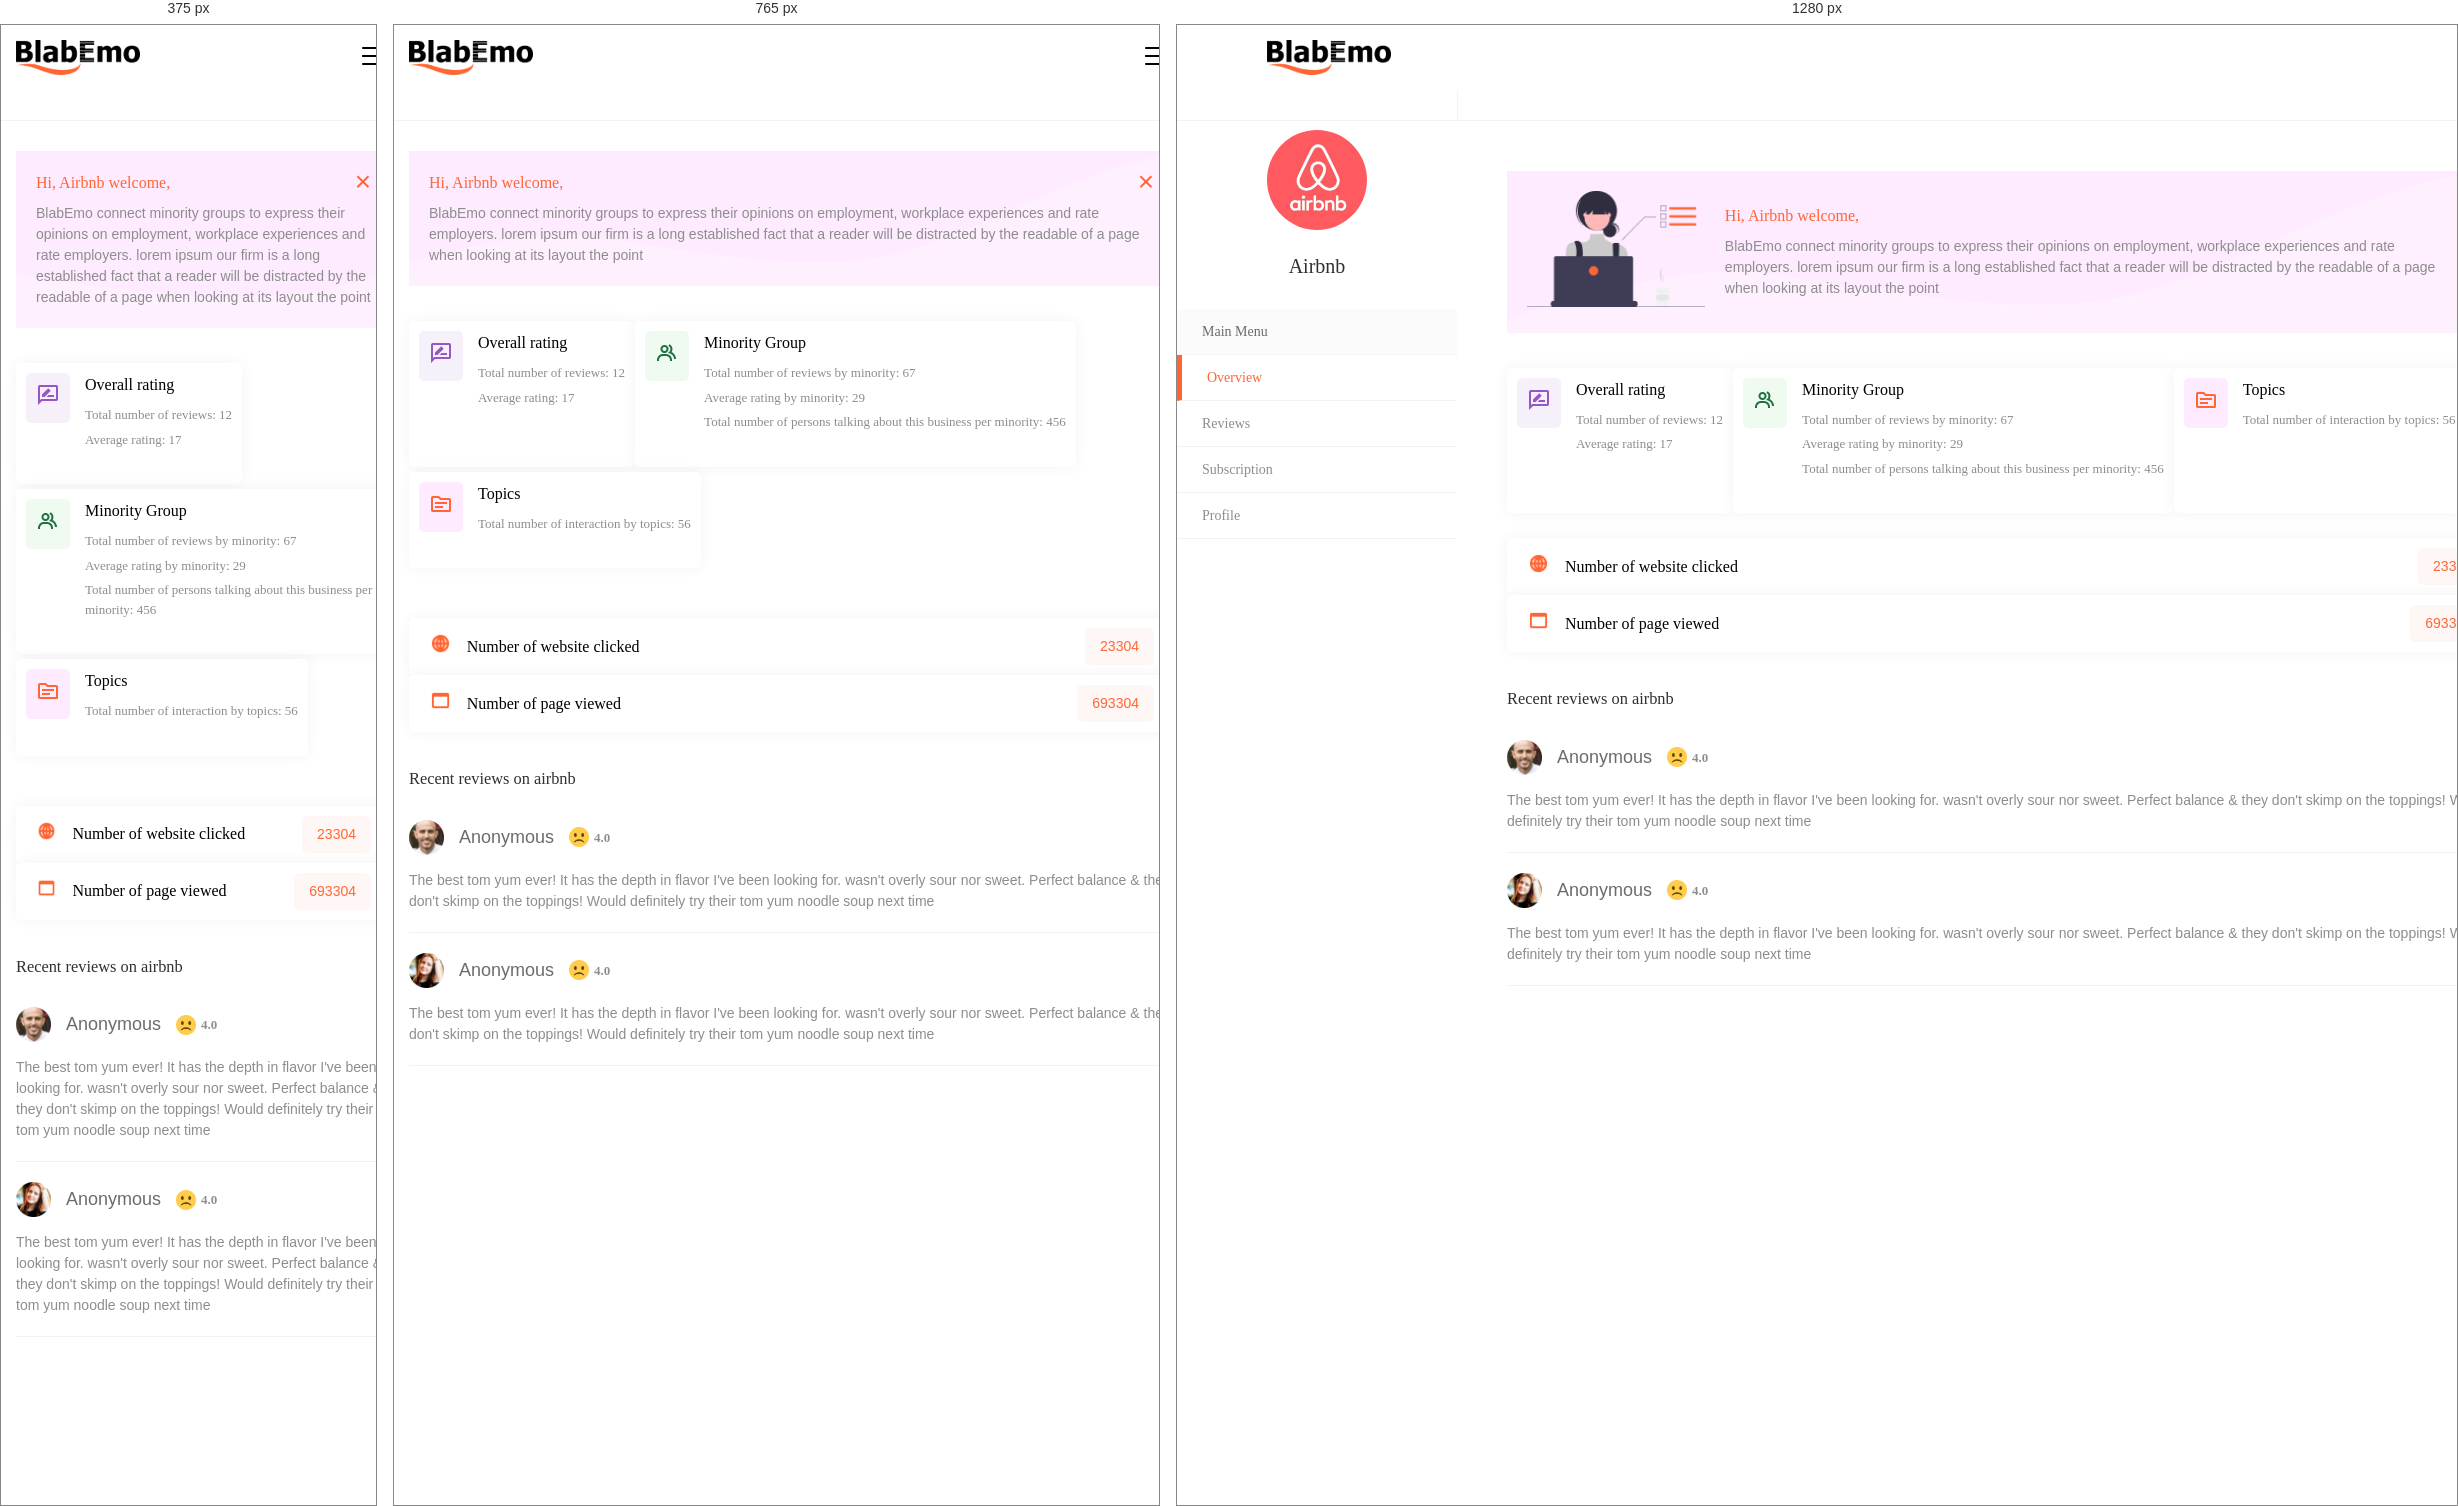
Rendered at 375 px, 765 px and 1280 px, left to right.

<!-- file: business-dashboard.html -->
<!DOCTYPE html>
<html lang="en" dir="ltr">
  <head>
    <meta charset="utf-8" />
    <meta http-equiv="X-UA-Compatible" content="IE=edge" />
    <meta name="viewport" content="width=device-width, initial-scale=1.0" />
    <meta http-equiv="Pragma" content="no-cache" />
    <meta http-equiv="no-cache" />
    <meta http-equiv="Expires" content="0" />
    <meta http-equiv="Cache-Control" content="no-cache" />
    <meta name="author" content="Yomi Akande" />
    <meta
      name="description"
      content="Grow your business with real-time reviews"
    />
    <meta name="keywords" content="" />

    <!--  Essential META Tags -->
    <meta property="og:title" content="Blabemo" />
    <meta
      property="og:description"
      content="Grow your business with real-time reviews"
    />
    <meta property="og:image" content="assets/images/favicon.ico" />
    <meta property="og:url" content="" />
    <meta name="twitter:card" content="summary_large_image" />

    <!--  Non-Essential, But Recommended -->
    <meta property="og:site_name" content="Blabemo" />
    <meta name="twitter:image:alt" content="Blabemo logo" />

    <!--  Non-Essential, But Required for Analytics -->
    <meta property="fb:app_id" content="your_app_id" />
    <meta name="twitter:site" content="@website-username" />

    <title>Blabemo - Grow your business with real-time reviews</title>

    <!-- favicon -->
    <link
      rel="shortcut icon"
      href="assets/images/favicon.ico"
      type="image/x-icon"
    />
    <link rel="icon" href="assets/images/favicon.ico" type="image/x-icon" />

    <!-- ########## CSS LINKS ########## -->
    <link rel="stylesheet" href="assets/css/bootstrap.min.css" />
    <link rel="stylesheet" href="assets/css/croppie.css" />
    <link
      rel="stylesheet"
      href="https://cdnjs.cloudflare.com/ajax/libs/font-awesome/6.0.0-beta2/css/all.min.css"
      integrity="sha512-YWzhKL2whUzgiheMoBFwW8CKV4qpHQAEuvilg9FAn5VJUDwKZZxkJNuGM4XkWuk94WCrrwslk8yWNGmY1EduTA=="
      crossorigin="anonymous"
      referrerpolicy="no-referrer"
    />

    <link rel="stylesheet" href="assets/css/style.css" />
  </head>
  <body>
    <!-- Header begin -->
    <header class="home-header" id="home">
      <div class="nav-header">
        <a href="">
          <img
            class="logo"
            src="assets/images/blabemo.png"
            height="35px"
            alt="Blabemo Logo"
          />
        </a>

        <div class="dash-menu-icon">
          <span></span>
          <span></span>
          <span></span>
          <span></span>
        </div>
      </div>
    </header>
    <!-- Header end -->

    <section class="dashboard-content">
      <div class="dashboard-sidebar">
        <div class="brand-logo">
          <img src="assets/images/airbnb.png" alt="" />
          <h3>Airbnb</h3>
        </div>
        <ul class="sidebar-nav">
          <li class="heading">Main Menu</li>
          <a href="">
            <li class="active">Overview</li>
          </a>
          <a href="">
            <li>Reviews</li>
          </a>
          <a href="">
            <li>Subscription</li>
          </a>
          <a href="">
            <li>Profile</li>
          </a>
        </ul>
      </div>
      <div class="dashboard-main">
        <div class="dashboard-alert">
          <span class="alert-close">&times;</span>
          <div class="alert-icon">
            <img src="assets/images/alert-icon.png" alt="" />
          </div>
          <div class="alert-details">
            <h5>Hi, Airbnb welcome,</h5>
            <p>
              BlabEmo connect minority groups to express their opinions on
              employment, workplace experiences and rate employers. lorem ipsum
              our firm is a long established fact that a reader will be
              distracted by the readable of a page when looking at its layout
              the point
            </p>
          </div>
        </div>
        <div class="dash-info">
          <span class="dash-info-close">&times;</span>
          <div class="row row-flex">
            <div class="col-lg-4">
              <div class="info-box">
                <div class="icon" style="background: #f5f0fa">
                  <img src="assets/images/rate-review.png" alt="" />
                </div>
                <div class="info-details">
                  <h3>Overall rating</h3>
                  <ul>
                    <li>Total number of reviews: 12</li>
                    <li>Average rating: 17</li>
                  </ul>
                </div>
              </div>
            </div>
            <div class="col-lg-4">
              <div class="info-box">
                <div class="icon" style="background: #effaf1">
                  <img src="assets/images/bx-group.png" alt="" />
                </div>
                <div class="info-details">
                  <h3>Minority Group</h3>
                  <ul>
                    <li>Total number of reviews by minority: 67</li>
                    <li>Average rating by minority: 29</li>
                    <li>
                      Total number of persons talking about this business per
                      minority: 456
                    </li>
                  </ul>
                </div>
              </div>
            </div>
            <div class="col-lg-4">
              <div class="info-box">
                <div class="icon" style="background: #ffebff">
                  <img src="assets/images/topic.png" alt="" />
                </div>
                <div class="info-details">
                  <h3>Topics</h3>
                  <ul>
                    <li>Total number of interaction by topics: 56</li>
                  </ul>
                </div>
              </div>
            </div>
          </div>
          <div class="row stat">
            <div class="col-lg-6">
              <div class="info-box2">
                <div class="icon">
                  <img src="assets/images/web.png" alt="" />
                </div>
                <div class="info-details">
                  <h3>Number of website clicked</h3>
                  <span>23304</span>
                </div>
              </div>
            </div>
            <div class="col-lg-6">
              <div class="info-box2">
                <div class="icon">
                  <img src="assets/images/web-asset.png" alt="" />
                </div>
                <div class="info-details">
                  <h3>Number of page viewed</h3>
                  <span>693304</span>
                </div>
              </div>
            </div>
          </div>
        </div>

        <div class="recent-reviews">
          <h3>Recent reviews on airbnb</h3>

          <div class="dash-review">
            <div class="dash-review-header">
              <div class="dash-review-img">
                <img src="assets/images/Ellipse 1.png" alt="" />
              </div>
              Anonymous
              <div class="rating">
                <img src="assets/images/dissatisfied.png" alt="" />
                <span>4.0</span>
              </div>
            </div>
            <p>
              The best tom yum ever! It has the depth in flavor I've been
              looking for. wasn't overly sour nor sweet. Perfect balance & they
              don't skimp on the toppings! Would definitely try their tom yum
              noodle soup next time
            </p>
          </div>

          <div class="dash-review">
            <div class="dash-review-header">
              <div class="dash-review-img">
                <img src="assets/images/Ellipse 2.png" alt="" />
              </div>
              Anonymous
              <div class="rating">
                <img src="assets/images/dissatisfied.png" alt="" />
                <span>4.0</span>
              </div>
            </div>
            <p>
              The best tom yum ever! It has the depth in flavor I've been
              looking for. wasn't overly sour nor sweet. Perfect balance & they
              don't skimp on the toppings! Would definitely try their tom yum
              noodle soup next time
            </p>
          </div>
        </div>
      </div>
    </section>

    <script src="assets/js/jquery-3.6.0.min.js"></script>
    <script src="assets/js/bootstrap.min.js"></script>
    <script
      src="https://cdnjs.cloudflare.com/ajax/libs/font-awesome/6.0.0-beta2/js/all.min.js"
      integrity="sha512-cyAbuGborsD25bhT/uz++wPqrh5cqPh1ULJz4NSpN9ktWcA6Hnh9g+CWKeNx2R0fgQt+ybRXdabSBgYXkQTTmA=="
      crossorigin="anonymous"
      referrerpolicy="no-referrer"
    ></script>
    <script src="assets/js/croppie.min.js"></script>

    <script src="assets/js/main.js"></script>
  </body>
</html>


/* @media block from style.css */
@media screen and (max-width: 991px) {
  .advert-hero {
    padding: 30px 15px;
    height: auto;
    overflow: hidden;
  }
  .advert-hero > p {
    width: 100%;
    margin: 0 auto 60px;
  }
  .get-started {
    position: relative;
    width: 100%;
    margin-left: 0%;
    margin-top: 30px;
  }
  .get-started .header {
    padding: 15px;
  }
  .get-started .body {
    padding: 15px;
  }
  .get-started form {
    margin-top: 20px;
  }
  .get-started button {
    margin: 10px 0 20px;
  }
  .advert-hero-footer {
    padding: 30px 50px;
  }
  .blab-benefit,
  .blab-features {
    padding: 40px 15px;
  }
  .blab-benefit h6,
  .blab-features h6 {
    margin-bottom: 40px;
  }
  .benefit-icon {
    height: 70px;
    width: 70px;
  }
  .benefit-data {
    width: calc(100% - 85px);
  }
  .benefit-testimonial-container {
    padding: 40px 0 0 0;
    flex-direction: column;
  }
  .benefit-testimonial-container img {
    margin-right: 0;
  }
  .benefit-testimonial {
    padding: 15px;
    text-align: center;
  }
  .find-more {
    padding: 30px 15px;
  }
  .advert-footer {
    padding: 30px 15px;
    text-align: center;
  }
  .ad-footer button {
    padding: 10px;
    margin-top: 25px;
  }
}

/* @media block from style.css */
@media screen and (max-width: 991px) {
  .header2,
  .header3 {
    padding: 40px 15px;
    display: block;
  }
  .breadcrumbs {
    padding: 15px;
  }
  .results-container {
    padding: 30px 15px;
  }
  .result-box:first-of-type {
    margin-top: 30px;
  }
  .result-box {
    flex-direction: column;
    height: auto;
    margin-bottom: 25px;
  }
  .result-info-header {
    display: block;
  }
  .result-info-header button {
    margin-top: 15px;
  }
  .result-info {
    width: 100%;
    padding: 15px 0 0;
  }
  .result-info p {
    width: 100%;
  }
}

/* @media block from style.css */
@media screen and (max-width: 991px) {
  .signup-bg,
  .signup-bg2 {
    padding: 20px 15px;
  }
  .signup-caption {
    text-align: center;
    margin-bottom: 55px;
  }
  .signup-caption p {
    width: 100%;
  }
  .signup-box {
    padding: 30px 15px;
    margin-bottom: 25px;
  }
  .signup-options {
    margin-top: 30px;
  }
}

/* @media block from style.css */
@media screen and (max-width: 991px) {
  .cookies-alert {
    padding: 20px 15px;
  }
}

/* @media block from style.css */
@media screen and (max-width: 991px) {
  .about-hero {
    padding: 60px 15px;
  }
  .about-hero h3 {
    width: 100%;
  }
  .about-tab {
    padding: 0 10px;
  }
  .about-tab li {
    display: inline-block;
    padding: 15px 5px;
  }
  .about {
    padding: 40px 15px;
  }
  .about-us {
    flex-direction: column;
    padding: 30px 0;
  }
  .blab-icon {
    width: 180px;
    padding: 0 30px 30px;
  }
  .mission {
    padding: 30px 0;
  }
  .contact-form form {
    margin-top: 35px;
  }
}

/* @media block from style.css */
@media screen and (max-width: 991px) {
  .business-img {
    width: 80px;
    height: 80px;
  }
  .business-info {
    width: calc(100% - 80px);
    padding-left: 10px;
  }
  .business-info .location {
    margin: 5px 0;
  }
  .tab-content {
    padding: 30px 0;
  }
  .review-tags-container {
    margin: 25px 0;
    max-height: 350px;
  }
  .review-tag {
    margin-bottom: 15px;
  }
  .review-login {
    padding: 0;
    margin: 20px 0;
  }
  .recentReviewsTab {
    max-height: 800px;
  }
  .recent-review {
    margin-bottom: 20px;
  }
  .recent-review-img,
  .blab-img {
    width: 35px !important;
    height: 35px;
  }
}

/* @media block from style.css */
@media screen and (max-width: 991px) {
  .page-content {
    padding: 15px;
  }
  .post-blab {
    padding: 15px;
  }
  .post-blab .profile-img {
    width: 45px;
    height: 45px;
  }
  .blab-message {
    padding-left: 10px;
  }
  .blabs {
    margin: 30px 0;
  }
  .recent-review-info,
  .blab-info {
    margin-left: 10px;
    width: calc(100% - 35px);
  }
  .timeline-tab {
    padding: 0;
  }
  .handle {
    padding: 15px 0;
  }
  .handle-details {
    padding-left: 10px;
  }
  .modal-content {
    padding: 60px 5px 20px;
  }
  .timeline-left-sidebar,
  .timeline-left-sidebar2,
  .timeline-right-sidebar,
  .peer-review-left-sidebar {
    display: none;
    position: absolute;
    background-color: #ffffff;
    border-top: 5px solid #f4f4f4;
    top: 65px;
    z-index: 999;
    left: 0;
    width: 100vw;
    max-width: 414px;
  }
  .timeline-right-sidebar {
    padding: 20px 15px;
  }
  .timeline-left-sidebar.show,
  .timeline-left-sidebar.show,
  .timeline-right-sidebar.show,
  .peer-review-left-sidebar.show {
    display: block;
  }
}

/* @media block from style.css */
@media screen and (max-width: 540px) {
  .handle-info {
    width: calc(100% - 80px);
  }
  .handle-btns {
    width: 80px;
  }
  .business-info .claimed span {
    display: none;
  }
  .business-info .location {
    margin: 5px 0;
    text-align: left;
  }
  .blab-message-footer button {
    padding: 10px 15px;
  }
}

/* @media block from style.css */
@media screen and (max-width: 991px) {
  .blab-alert,
  .dash-blab-alert {
    padding: 10px 30px;
  }
  .blab-alert button,
  .dash-blab-alert button {
    top: 0;
    right: 10px;
  }
  .submit-cv {
    padding: 20px;
    flex-direction: column;
  }
  .submit-cv p {
    width: 100%;
    text-align: center;
  }
  .submit-cv a {
    margin-top: 15px;
  }
  .applied-filters ul {
    width: 100%;
  }
  .applied-filters ul li {
    padding: 5px 10px;
    margin: 0 5px 5px;
  }
  .applied-filters ul li span {
    margin-left: 10px;
    font-size: 18px;
  }
  .filter-search input {
    margin-bottom: 20px;
  }
  .peer-review .review-img {
    height: 40px;
    width: 40px;
  }
  .peer-review .review-info {
    width: calc(100% - 40px);
    padding-left: 10px;
  }
  .peer-review .review-info h5 {
    font-size: 14px;
  }
  .peer-review .review-info h5 span {
    font-size: 12px;
  }
  .peer-review .review-info span {
    font-size: 11px;
  }
  .review-cv button {
    padding: 5px 10px;
  }
  .single-review {
    padding: 15px;
    flex-direction: column;
    align-items: center;
  }
  .single-review .review-info {
    width: 100%;
    padding: 0;
    margin-top: 15px;
  }
  .single-review .review-info p {
    width: 100%;
    margin-bottom: 15px;
  }
  .review-file {
    flex-direction: column;
  }
  .review-file img {
    margin-bottom: 15px;
  }
}

/* @media block from style.css */
@media screen and (max-width: 991px) {
  .upload-cv-container {
    padding: 15px 0;
  }
  .upload-status img {
    width: 50px;
  }
  .upload-process {
    width: calc(100% - 55px);
  }
  .upload-name span {
    margin-left: 20px;
  }
  .upload-cv label {
    padding: 8px;
    width: calc(100% - 75px);
  }
  .upload-cv label h6 {
    font-size: 12px;
    padding: 5px;
  }
  .upload-cv label p {
    font-size: 11px;
  }
  .upload-cv button {
    padding: 10px 5px;
    width: 65px;
    font-size: 12px;
    border: 1px solid #ff6634;
    margin-left: 5px;
  }
}

/* @media block from style.css */
@media screen and (max-width: 991px) {
  .dash-header {
    padding: 0 10px;
    height: 65px;
    width: 100%;
    text-align: left;
  }
  .dashboard-sidebar {
    display: none;
    border: none;
    position: fixed;
    background-color: #ffffff;
    top: 65px;
    width: 100%;
    height: auto;
    z-index: 9999;
  }
  .dashboard-sidebar.close {
    display: block;
  }
  .alert-icon {
    display: none;
  }
  .alert-details {
    padding: 0;
  }
  .brand-logo {
    padding: 20px 10px 10px;
  }
  .brand-logo img {
    width: 80px;
    height: 80px;
  }
  .dashboard-main {
    margin-left: 0;
    width: 100%;
    padding: 30px 15px;
  }
  .compare-form input {
    width: 100%;
    margin-right: 0px;
    margin-bottom: 15px;
  }
  .compare-form button {
    width: 100%;
  }
  .result-body {
    padding: 0px;
  }
  .review-progress {
    padding: 10px;
  }
  .info-box-3 {
    padding: 10px;
  }
  .total-review span {
    padding: 10px;
  }
  .fixed {
    position: relative;
    bottom: 0;
    width: auto;
  }
  .nav-header {
    padding: 15px;
    width: 100vw;
  }
  .signup {
    background-color: #ff6634;
    text-align: left;
    width: 100%;
    border: none;
    border-radius: 0;
    color: #ffffff !important;
  }
  .signup:hover {
    background-color: #ff6634 !important;
    color: #ffffff;
  }
  .hero {
    width: 100%;
    text-align: center;
    height: auto;
    padding: 0 15px;
    position: relative;
  }
  .caption {
    padding: 50px 0;
  }
  .quote {
    position: relative;
    bottom: 0;
    max-width: 80%;
    margin: 30px 10%;
  }
  .quote i {
    top: -5px;
    left: -15px;
    font-size: 18px;
  }
  .hero-search {
    margin: 25px 0;
  }
  .hero-search input {
    width: calc(100% - 105px);
  }
  .hero-search-btn {
    width: 103px;
  }
  .hero-img {
    position: relative;
    width: 110vw;
    height: auto;
  }
  .hero-img .review {
    bottom: 5%;
    left: 0%;
    width: 130px;
  }
  .hero-img .employee-reviews {
    width: 60px;
    height: 60px;
    right: 5%;
    padding: 5px;
  }
  .hero-img .review-info {
    padding: 5px 10px 0px;
  }
  .hero-img .review-text {
    font-size: 7px;
    margin: 5px 0 0;
  }
  .hero-img .reviewer {
    padding: 5px;
  }
  .hero-img .reviewer-img {
    width: 15px;
    height: 15px;
    margin-right: 5px;
  }
  .hero-img .reviewer-info h5 {
    font-size: 9px;
  }
  .hero-img .reviewer-info p {
    font-size: 7px;
  }
  .hero-img .hero-chart {
    top: 5%;
    left: 5%;
  }
  .hero-img img {
    width: 100%;
    -o-object-fit: cover;
    object-fit: cover;
  }
  .featured-reviews {
    padding: 30px 15px;
  }
  .reviews {
    margin-top: 10px;
  }
  .reviews .row .col-md-4 {
    padding-left: 15px;
    padding-right: 15px;
  }
  .newsletter {
    padding: 50px 15px;
    background-size: 100px;
  }
  .newsletter form {
    margin-top: 25px;
  }
  .clients {
    padding: 30px 15px;
  }
  .advertisement {
    padding: 30px 15px;
  }
  .free-account-box {
    padding: 30px 10px;
    text-align: center;
    margin-bottom: 40px;
  }
  .free-account-box h5 {
    margin-bottom: 20px;
  }
  .copyright {
    margin: 0;
  }
  footer {
    padding: 30px 15px;
  }
  footer h4 {
    margin-bottom: 20px;
  }
  footer ul li {
    margin-bottom: 10px;
  }
  footer p {
    margin-bottom: 20px;
  }
  .my-30 {
    margin: 35px 0;
  }
  .menu-icon {
    display: block;
  }
  .navigation2 {
    display: none;
  }
  .navigation {
    display: block;
    position: fixed;
    right: -320px;
    top: 65px;
    width: 230px;
    z-index: 999;
    background-color: #fafafa;
    -webkit-transition: all 0.5s ease;
    -o-transition: all 0.5s ease;
    transition: all 0.5s ease;
  }
  .navigation.show {
    right: 0;
  }
  .nav-header.shadow:after,
  .middleDiv.shadow:after,
  #peerReview.shadow:after {
    content: "";
    position: fixed;
    top: 65px;
    left: 0;
    bottom: 0;
    right: 0;
    background-color: rgba(0, 0, 0, 0.7);
    z-index: 9;
  }
  .navigation li {
    display: block;
    line-height: 1.5;
    padding: 15px;
    color: #000000;
    margin: 0;
  }
  .navigation li:hover {
    background-color: rgba(184, 221, 255, 0.25);
    color: #000;
    border: none;
  }
  .lg-hidden {
    display: block !important;
  }
  .sm-hidden {
    display: none !important;
  }
  .average-rating {
    display: flex;
    align-items: flex-end;
  }
  .average-rating img {
    height: 25px;
    width: 25px;
  }
  .average-rating h2 {
    font-size: 18px;
    margin-left: 10px;
  }
  .average-rating p {
    margin-left: 10px;
  }
  .row-flex .col-lg-4 {
    margin-bottom: 25px;
  }
  .by-emojis li {
    padding: 5px 10px;
  }
  .group-header,
  .group-filter {
    flex-direction: column;
    align-items: flex-start;
    width: 100%;
  }
  .group-filter input,
  .group-filter select {
    width: 100%;
    margin: 0 0 10px;
  }
}